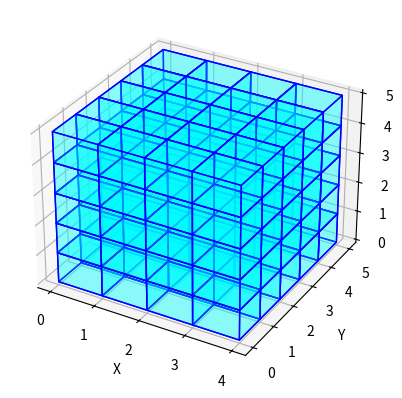

Here is the Python script that generated this plot: (Note: this script raises an exception after producing the figure.)
import matplotlib.pyplot as plt
from mpl_toolkits.mplot3d.art3d import Poly3DCollection
import random

def generate_cuboid(x, y, z):
    """
    生成一个x*y*z的立方体结构，用1表示小立方体，用0表示空位。

    参数:
    x (int): 立方体的x轴长度
    y (int): 立方体的y轴长度
    z (int): 立方体的z轴长度

    返回:
    list: 三维列表表示的立方体结构
    """
    cuboid = [[[1 for _ in range(z)] for _ in range(y)] for _ in range(x)]
    return cuboid


def plot_cuboid(cuboid, filename):
    """
    绘制立方体结构。

    参数:
    cuboid (list): 三维列表表示的立方体结构
    """
    fig = plt.figure()
    ax = fig.add_subplot(111, projection='3d')

    # 定义一个函数来绘制单个小立方体
    def draw_cube(x, y, z):
        r = [[x, y, z], [x, y, z+1], [x, y+1, z], [x, y+1, z+1],
             [x+1, y, z], [x+1, y, z+1], [x+1, y+1, z], [x+1, y+1, z+1]]
        faces = [[r[0], r[1], r[3], r[2]],
                 [r[4], r[5], r[7], r[6]],
                 [r[0], r[1], r[5], r[4]],
                 [r[2], r[3], r[7], r[6]],
                 [r[0], r[2], r[6], r[4]],
                 [r[1], r[3], r[7], r[5]]]
        ax.add_collection3d(Poly3DCollection(faces, facecolors='cyan', linewidths=1, edgecolors='b', alpha=.25))

    # 遍历立方体结构并绘制每个小立方体
    for i in range(len(cuboid)):
        for j in range(len(cuboid[i])):
            for k in range(len(cuboid[i][j])):
                if cuboid[i][j][k] == 1:
                    draw_cube(i, j, k)

    ax.set_xlabel('X')
    ax.set_ylabel('Y')
    ax.set_zlabel('Z')
    plt.savefig('../../images/year3/math/' + filename)


def b01_generate_cubes():
    # 随机生成 x, y, z 的值
    x = random.randint(1, 9)
    y = random.randint(1, 9)
    z = random.randint(1, 9)

    # 示例：生成一个随机大小的立方体并打印
    cuboid = generate_cuboid(x, y, z)

    correct_answer = x*y*z
    wrong_answers = set()
    while len(wrong_answers) < 3:
        wrong_answer = random.randint(1, 100)
        if wrong_answer != correct_answer:
            wrong_answers.add(wrong_answer)

    options = list(wrong_answers) + [correct_answer]
    random.shuffle(options)

    correct_option_index = options.index(correct_answer)
    correct_option = chr(65 + correct_option_index)

    plot_cuboid(cuboid, 'b1.jpg')

    return ['The number of cubes is ', options[0], options[1], options[2], options[3], correct_option]


print(b01_generate_cubes())
